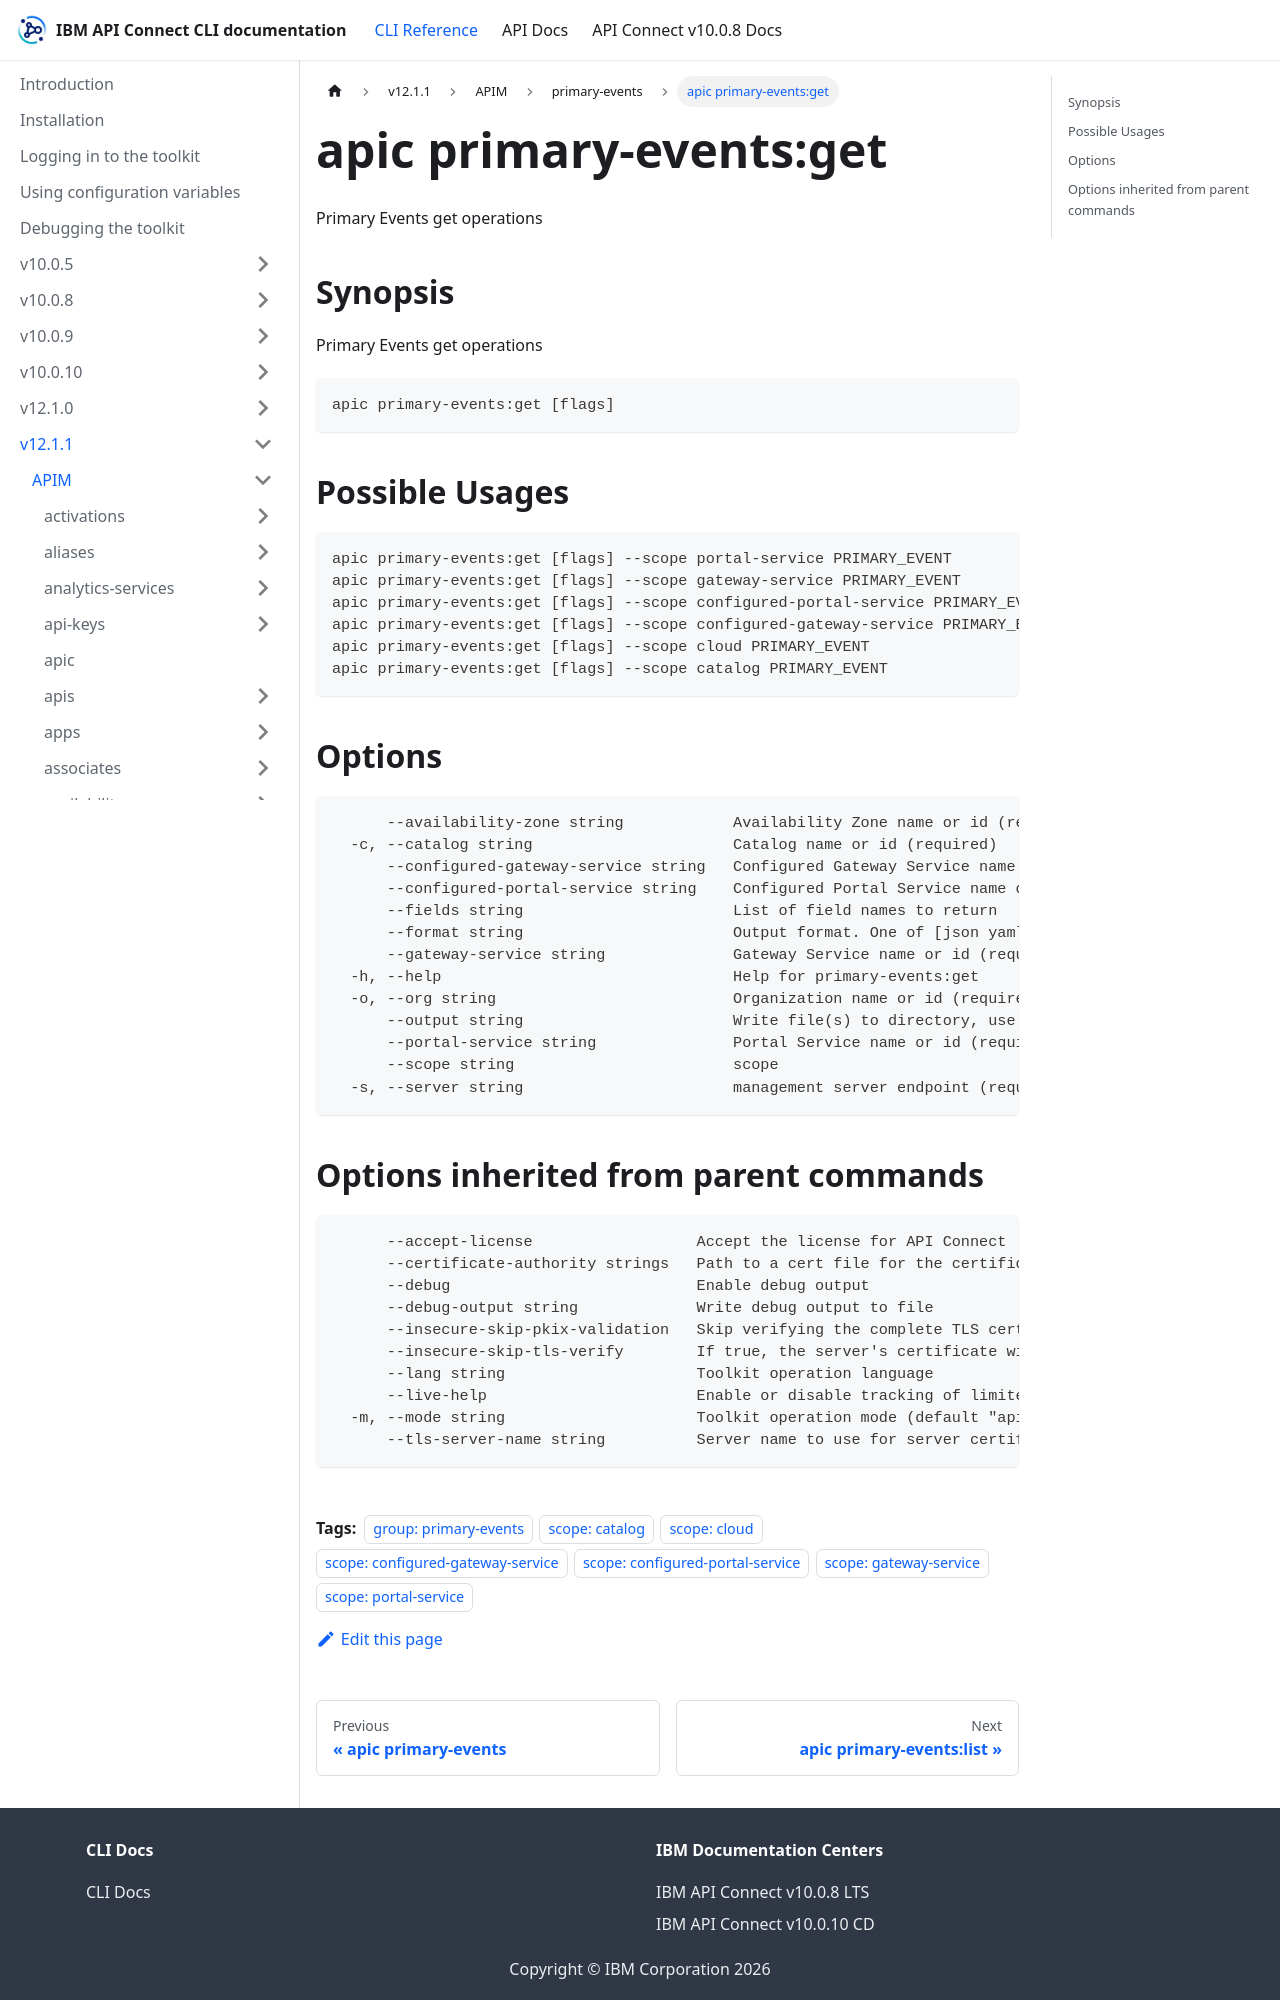

repository: ibm-apiconnect/clidocs · page: docs/v1211/apim/primary-events/apic_primary-events_get.html · generator: docusaurus

---
tags:
- "group: primary-events"
- "scope: catalog"
- "scope: cloud"
- "scope: configured-gateway-service"
- "scope: configured-portal-service"
- "scope: gateway-service"
- "scope: portal-service"
---
# apic primary-events:get

Primary Events get operations

## Synopsis

Primary Events get operations

```
apic primary-events:get [flags]
```

## Possible Usages

```
apic primary-events:get [flags] --scope portal-service PRIMARY_EVENT
apic primary-events:get [flags] --scope gateway-service PRIMARY_EVENT
apic primary-events:get [flags] --scope configured-portal-service PRIMARY_EVENT
apic primary-events:get [flags] --scope configured-gateway-service PRIMARY_EVENT
apic primary-events:get [flags] --scope cloud PRIMARY_EVENT
apic primary-events:get [flags] --scope catalog PRIMARY_EVENT
```

## Options

```
      --availability-zone string            Availability Zone name or id (required)
  -c, --catalog string                      Catalog name or id (required)
      --configured-gateway-service string   Configured Gateway Service name or id (required)
      --configured-portal-service string    Configured Portal Service name or id (required)
      --fields string                       List of field names to return
      --format string                       Output format. One of [json yaml octet-stream go-template=... go-template-file=...], defaults to yaml.
      --gateway-service string              Gateway Service name or id (required)
  -h, --help                                Help for primary-events:get
  -o, --org string                          Organization name or id (required)
      --output string                       Write file(s) to directory, use - for STDOUT. (default: cwd)
      --portal-service string               Portal Service name or id (required)
      --scope string                        scope
  -s, --server string                       management server endpoint (required)
```
